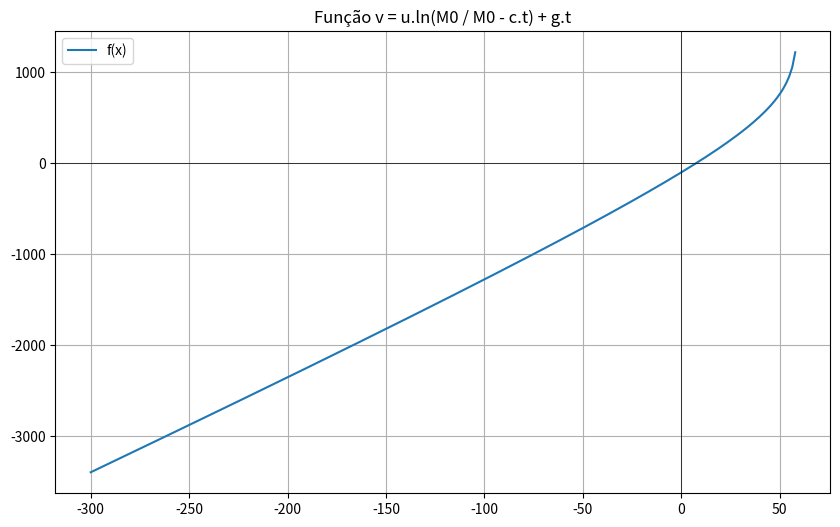

Reproduce this figure in Python.
import numpy as np
import pandas as pd
import matplotlib.pyplot as plt

# Area da criacao da tabela
tabela_bissec = pd.DataFrame(columns=['k', 'ak', 'bk', 'f(ak)', 'f(bk)', 'x k+1', 'f(x k+1)'])

def plotar_funcao(f, a, b, titulo):
    
    x = np.linspace(a, b, 400)
    y = f(x)
    plt.figure(figsize=(10, 6))
    plt.plot(x, y, label='f(x)')
    plt.axhline(0, color='black', linewidth= 0.5)
    plt.axvline(0, color='black', linewidth= 0.5)
    plt.title(titulo)
    plt.legend()
    plt.grid(True)
    plt.show()

def f(x):
    return 200 * np.log(1600/(1600 - (27 * x))) + 9.8 * x - 100


def TVM(x1, x2):
    return (f(x1) * f(x2)) < 0

def bissec(x1, x2, e):
    global tabela_bissec
    k = 0
    vm = (x1 + x2) / 2
    nova_linha = pd.DataFrame({'k': [k], 'ak':[x1], 'bk':[x2], 'f(ak)':[f(x1)], 'f(bk)':[f(x2)], 'x k+1':[vm], 'f(x k+1)': [f(vm)]})
    tabela_bissec = pd.concat([tabela_bissec, nova_linha], ignore_index=True)
    
    while abs(f(vm)) >= e:
        
        if TVM(x1, vm):
            x2 = vm
            vm = (x1 + x2) / 2
            k+=1
            nova_linha = pd.DataFrame({'k': [k], 'ak':[x1], 'bk':[x2], 'f(ak)':[f(x1)], 'f(bk)':[f(x2)], 'x k+1':[vm], 'f(x k+1)': [f(vm)]})
            tabela_bissec = pd.concat([tabela_bissec, nova_linha], ignore_index=True)
        else:
            x1 = vm
            vm = (x1 + x2) / 2
            k+=1
            nova_linha = pd.DataFrame({'k': [k], 'ak':[x1], 'bk':[x2], 'f(ak)':[f(x1)], 'f(bk)':[f(x2)], 'x k+1':[vm], 'f(x k+1)': [f(vm)]})
            tabela_bissec = pd.concat([tabela_bissec, nova_linha], ignore_index=True)
    
    return vm

def main():
    f = lambda x: 200 * np.log(1600/(1600 - (27 * x))) + 9.8 * x - 100
    x1 = 6
    x2 = 8
    e = 0.008
    plotar_funcao(f, -300, 300, 'Função v = u.ln(M0 / M0 - c.t) + g.t')
    xk = bissec(x1, x2, e)
    print(tabela_bissec)
    print(f"O valor mais proximo do ponto de parada é: {xk}")

if __name__ == "__main__":
    main()